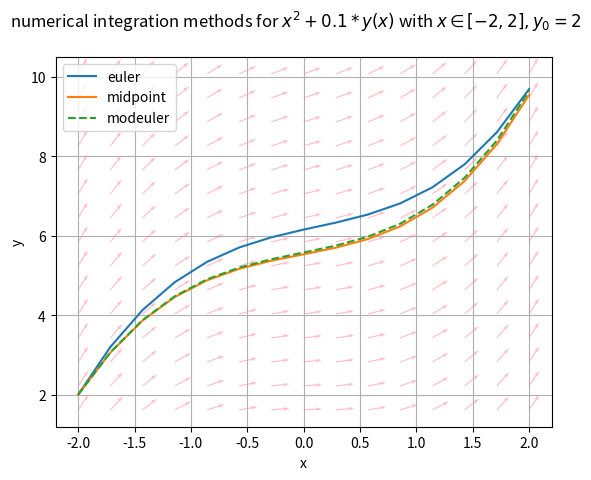

This chart was generated by the following Python code:
# %%
import numpy as np
import matplotlib.pyplot as plt

# the ODE function we want to work with
def f(x,y):
    return x**2 + 0.1 * y

# define interval borders
xmin = -2
xmax = 2
# discretization resolution
n = 15
# initial value
y0 = 2


## numerically integrate ODEs with different methods

# Euler Method for f with initial value y0
# n steps in the interval [a,b].
def euler(f,a,b,n,y0):

    # init x_i's and y_i's
    x = np.linspace(a,b,n)
    y = np.zeros_like(x)
    y[0] = y0
    for i in range(0,len(x)-1):
        # distance to the next point to approximate
        d = [x[i+1]]-x[i]

        # slope at current point
        slope = f(x[i],y[i])

        # to get the next point follow the slope for distance d
        y[i+1] = y[i] + d * slope

    return y

# Midpoint method for f with initial value y0
# n steps in the interval [a,b].
def midpoint(f,a,b,n,y0):

    # init x_i's and y_i's
    x = np.linspace(a,b,n)
    y = np.zeros_like(x)
    y[0] = y0

    for i in range(0,len(x)-1):
        # distance to the next point to approximate
        dnext = [x[i+1]]-x[i]

        # use Euler Method to calculate y of midpoint
        ymid = y[i] + dnext/2 * f(x[i],y[i])
        xmid = x[i] + dnext/2

        # slope at midpoint between next and current point
        slope = f(xmid,ymid)

        # to get the next point follow the slope for distance d
        y[i+1] = y[i] + dnext * slope

    return y

# Modified Euler / Heun's method for f with initial value y0
# n steps in the interval [a,b].
def modeuler(f,a,b,n,y0):

    # init x_i's and y_i's
    x = np.linspace(a,b,n)
    y = np.zeros_like(x)
    y[0] = y0

    for i in range(0,len(x)-1):
        # distance to the next point to approximate
        d = [x[i+1]]-x[i]

        # slope at the current point
        slope_here = f(x[i],y[i])

        # use slope to find a temporary y
        ytemp = y[i] + d * slope_here

        # use ytemp to find slope on the other side of the discretization step
        slope_next = f(x[i+1],ytemp)
        slope_avg = (slope_here + slope_next)/2

        # to get the next point follow the average slope for distance d
        y[i+1] = y[i] + d * slope_avg

    return y
    
## data to plot
xs = np.linspace(xmin,xmax,n,dtype=np.float64)
ys_euler  = euler(f,xmin,xmax,n,y0)
ys_midpoint = midpoint(f,xmin,xmax,n,y0)
ys_modeuler = modeuler(f,xmin,xmax,n,y0)

fig,ax = plt.subplots()
ax.plot(xs, ys_euler, label='euler')
ax.plot(xs, ys_midpoint, label='midpoint' )
ax.plot(xs, ys_modeuler, '--', label='modeuler' )

## add vector field data
# generate a grid of points. (later arrow locations)
(ymin, ymax) =  ax.get_ylim()
ys = np.linspace(ymin,ymax,n)
[xgrid, ygrid] = np.meshgrid(xs,ys)


# evaluate x and y direction components of the arrow vectors
# (if a curve goes through those points it has this slope)
dy = f(xgrid,ygrid)
dx = np.ones_like(dy)

# normalize arrows
r = np.power(np.add(np.power(dx,2), np.power(dy,2)),0.5)

quiveropts = dict(color='pink', units='xy', angles='xy', width=0.02)
ax.quiver(xgrid, ygrid, dx/r, dy/r, **quiveropts)

fig.suptitle(f'numerical integration methods for $x^2+0.1*y(x)$ with $x\in [{xmin},{xmax}], y_0 = {y0}$')
ax.set_xlabel('x')
ax.set_ylabel('y')
ax.grid()
ax.legend()
plt.show()
